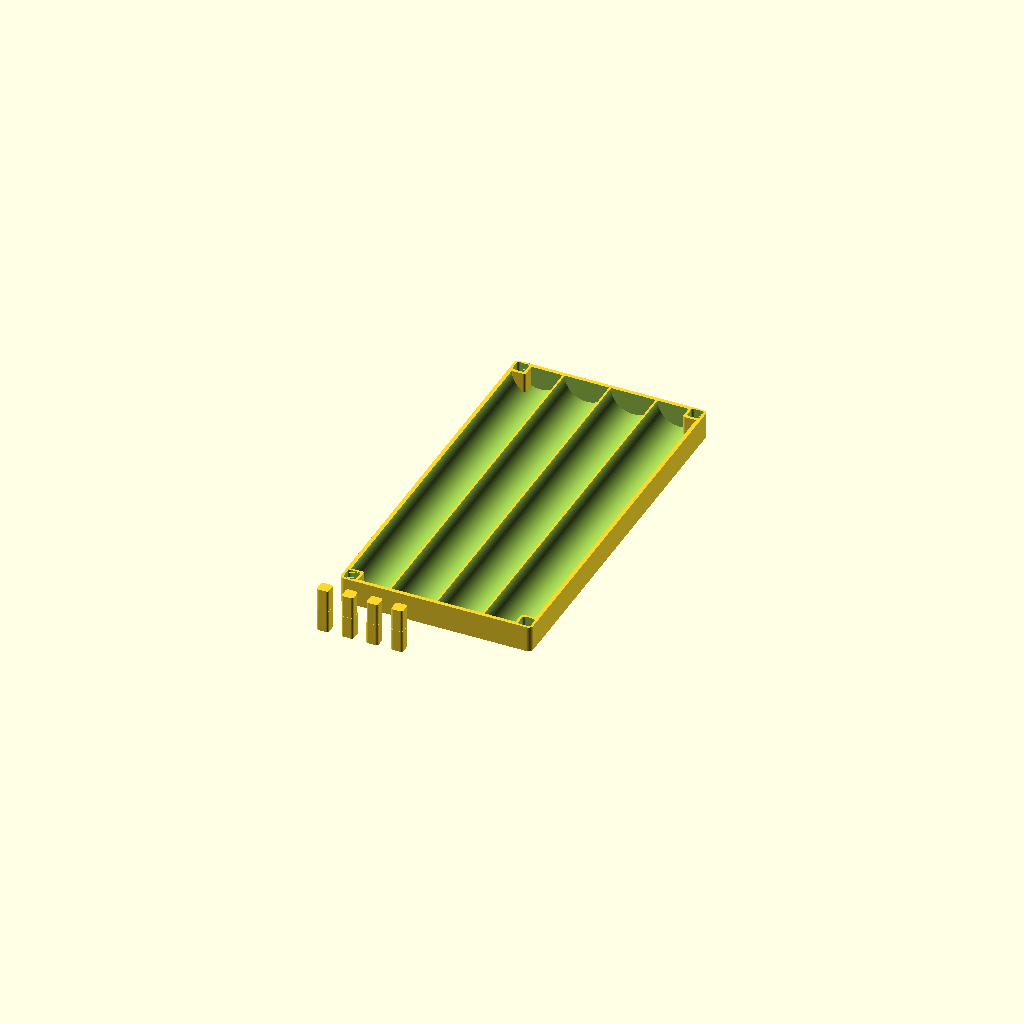
Cell 1: the model at its default parameters.
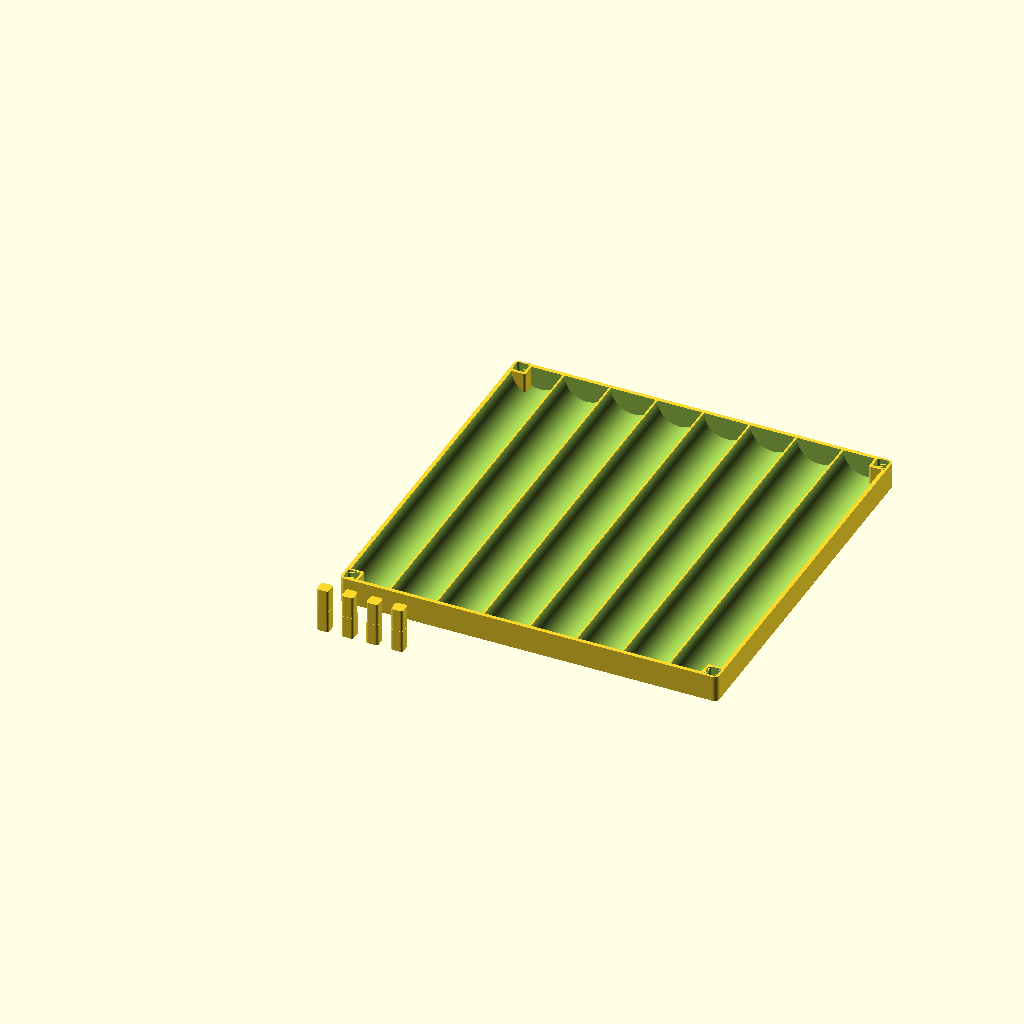
Cell 2 — noOfPens set to 8, the other parameters unchanged.
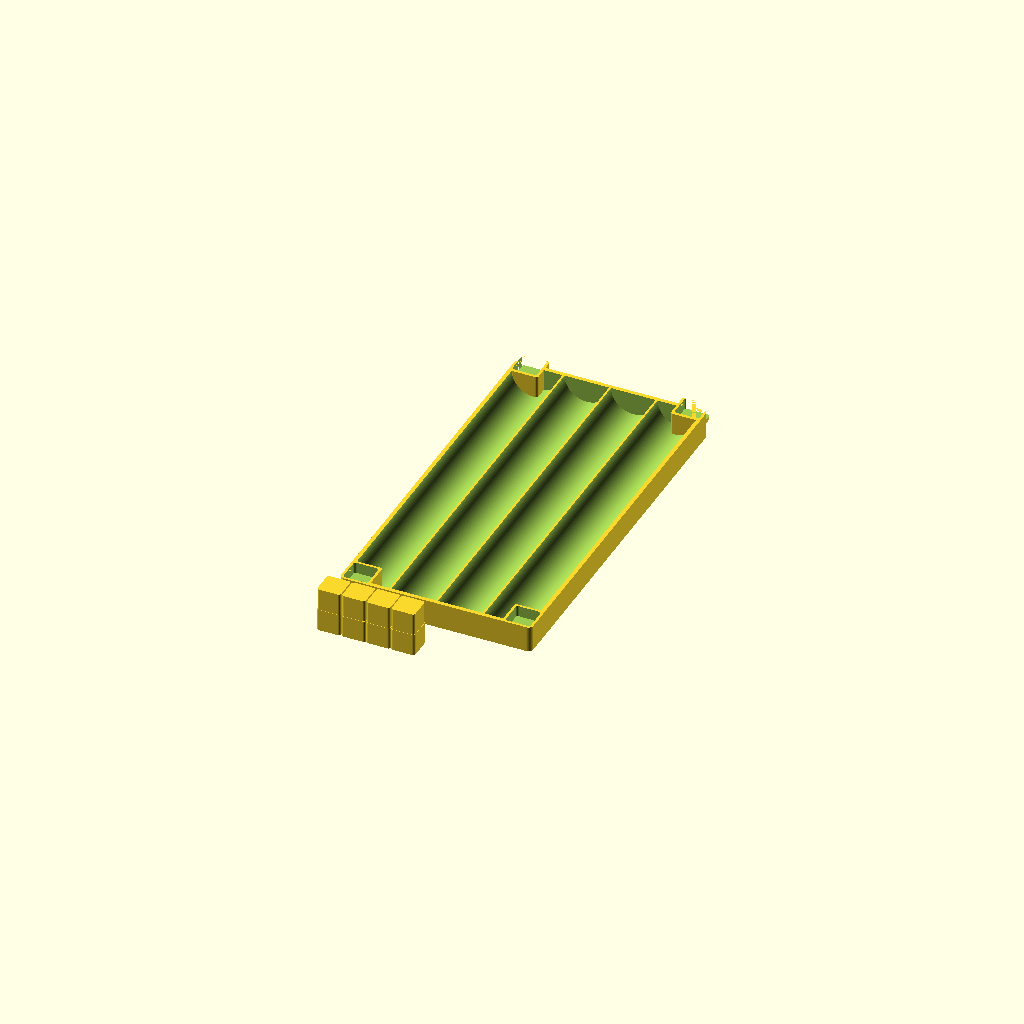
Cell 3: connectorWidthDepth = 10 (everything else at default).
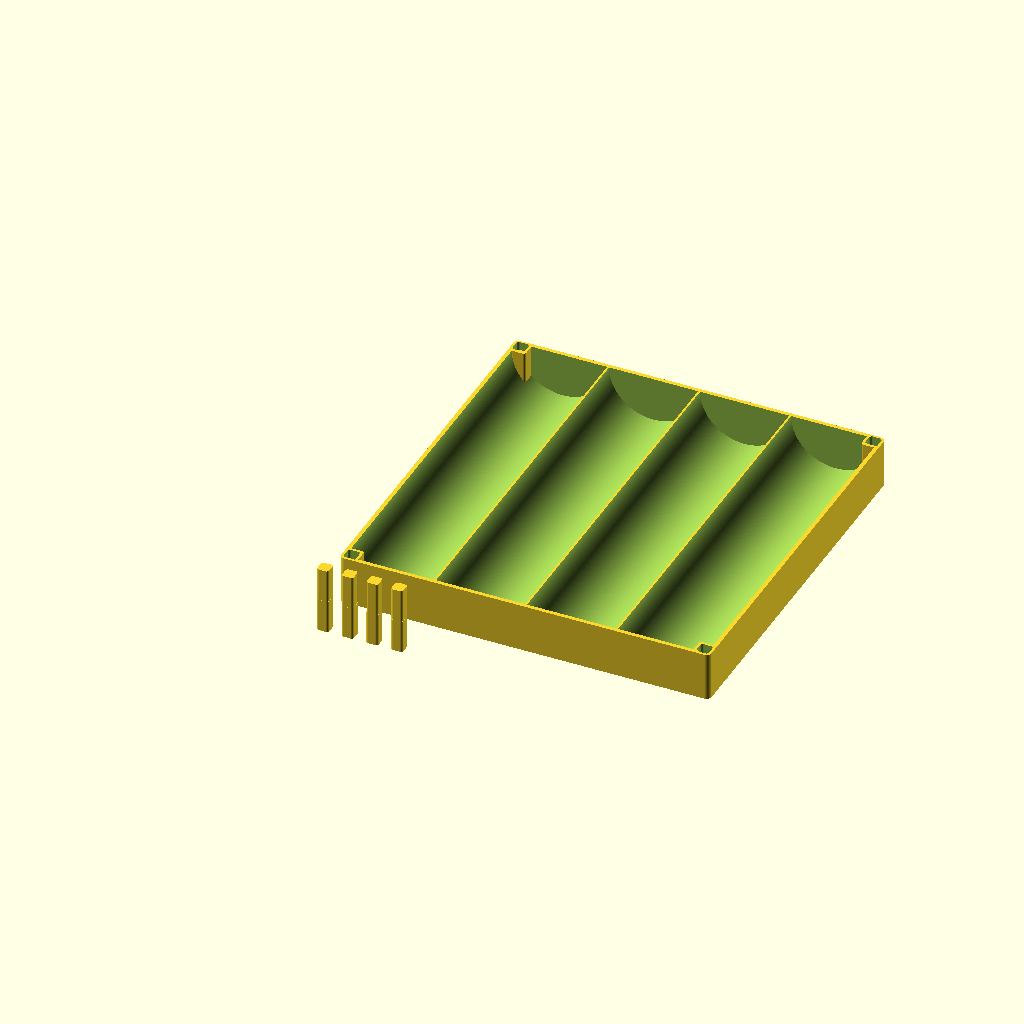
Cell 4: the same model with maxPenWidth = 36.
One fixed orthographic camera (rotation 55°, 0°, 25°; colour scheme Cornfield) for every cell.
OpenSCAD source file Fountain Pens/SCAD/stackable_pen_tray.scad:
use <../../Various/SCAD/rounded_box.scad>;
$fn = 128;
tolerance = 0.01;
noOfPens = 4;
connectorWidthDepth = 5;
maxPenWidth = 18;
connectorCutoutHeight = 4.5;

module connectors() {
    undersizeBottom = 0.98;
    undersizeTop = 0.95;
    connectorHeight = maxPenWidth/2 + 2 * connectorCutoutHeight;
    connectorBottom = undersizeBottom * connectorWidthDepth;
    connectorTop = undersizeTop * connectorWidthDepth;
    
    
    for(i=[0:3]) {
        translate([i * 10, 0, 0])
        union() {
            box_with_round_edges_3d([connectorBottom, connectorBottom, connectorHeight / 2], 1);
            translate([(connectorBottom - connectorTop) / 2, (connectorBottom - connectorTop) / 2, connectorHeight / 2]) 
                box_with_round_edges_3d([connectorTop, connectorTop, connectorHeight/ 2], 1);
        }
    }
}

module penTray() {
    maxPenLength = 150;
    penSpacing = 0.8;
    outerWall = 1.6;
    
    boxWidth = noOfPens * maxPenWidth + 2 * outerWall + (noOfPens - 1) * penSpacing;
    
    difference()  {
        union() {
            difference() {
                // base box
                box_with_round_edges_3d([boxWidth, maxPenLength + 2 * outerWall, maxPenWidth/2 + outerWall], 2);
                // cutout for pens
                for(i=[0:noOfPens-1]) {
                    // offset by pen number
                    translate([i * (maxPenWidth + penSpacing), 0, 0])
                    translate([maxPenWidth/2 + outerWall, maxPenLength + outerWall, maxPenWidth/2 + outerWall])
                    rotate([90, 0, 0]) cylinder(d = maxPenWidth, h = maxPenLength);
                } 
            }
            for(offset = [
                [outerWall - 0.6, outerWall - 0.6, 0],
                [outerWall - 0.6, maxPenLength - 2 * outerWall - 0.6, 0],
                [boxWidth - (connectorWidthDepth + 1) - outerWall + 0.6, maxPenLength - 2 * outerWall - 0.6, 0],
                [boxWidth - (connectorWidthDepth + 1) - outerWall + 0.6, outerWall - 0.6, 0],
            ]) {
                // solid post
                translate(offset) 
                    box_with_round_edges_3d([connectorWidthDepth + 1, connectorWidthDepth + 1, maxPenWidth/2 + outerWall], 1);
            }
        }
        for(offset = [
            [outerWall - 0.6, outerWall - 0.6, 0],
            [outerWall - 0.6, maxPenLength - 2 * outerWall + 0.6, 0],
            [boxWidth - connectorWidthDepth - outerWall + 0.6, maxPenLength - 2 * outerWall + 0.6, 0],
            [boxWidth - connectorWidthDepth - outerWall + 0.6, outerWall - 0.6, 0],
        ]) {
            // upper post cutout
            translate(offset) 
            translate([0, 0, maxPenWidth/2 - connectorCutoutHeight + outerWall + tolerance])
                box_with_round_edges_3d([connectorWidthDepth + tolerance, connectorWidthDepth + tolerance, connectorCutoutHeight], 1);
            // lower post cutout
            translate(offset) 
            translate([0, 0, -tolerance]) 
                box_with_round_edges_3d([connectorWidthDepth + tolerance, connectorWidthDepth + tolerance, connectorCutoutHeight], 1);
        }
    }
}



/**
 * Renders a sample pen with a maximum reference size.
 */
module samplePen() {
    penLength = 140;
    penCapDia = 18;
    penCapLength = 65;
    penBarrelDia = 14;
    penBarrelLength = penLength - penCapLength;
    penClipWidth = 6;
    penClipHeight = 2.5;
    penClipLength = penCapLength - 10;
    
    // cap
    color("Purple") cylinder(d = penCapDia, h = penCapLength);
    // barrel
    color("Purple") translate([0, 0, penCapLength]) cylinder(d = penBarrelDia, h = penBarrelLength);
    // clip
    color("Silver") translate([penCapDia/2, -penClipWidth/2, (penCapLength - penClipLength)/2]) cube([penClipHeight, penClipWidth, penClipLength]);
}

penTray();
translate([0, -20, 0]) connectors();
Customizer parameters (derived from the source; name, type, default, range or options):
tolerance: number, default 0.01
noOfPens: number, default 4
connectorWidthDepth: number, default 5
maxPenWidth: number, default 18
connectorCutoutHeight: number, default 4.5
